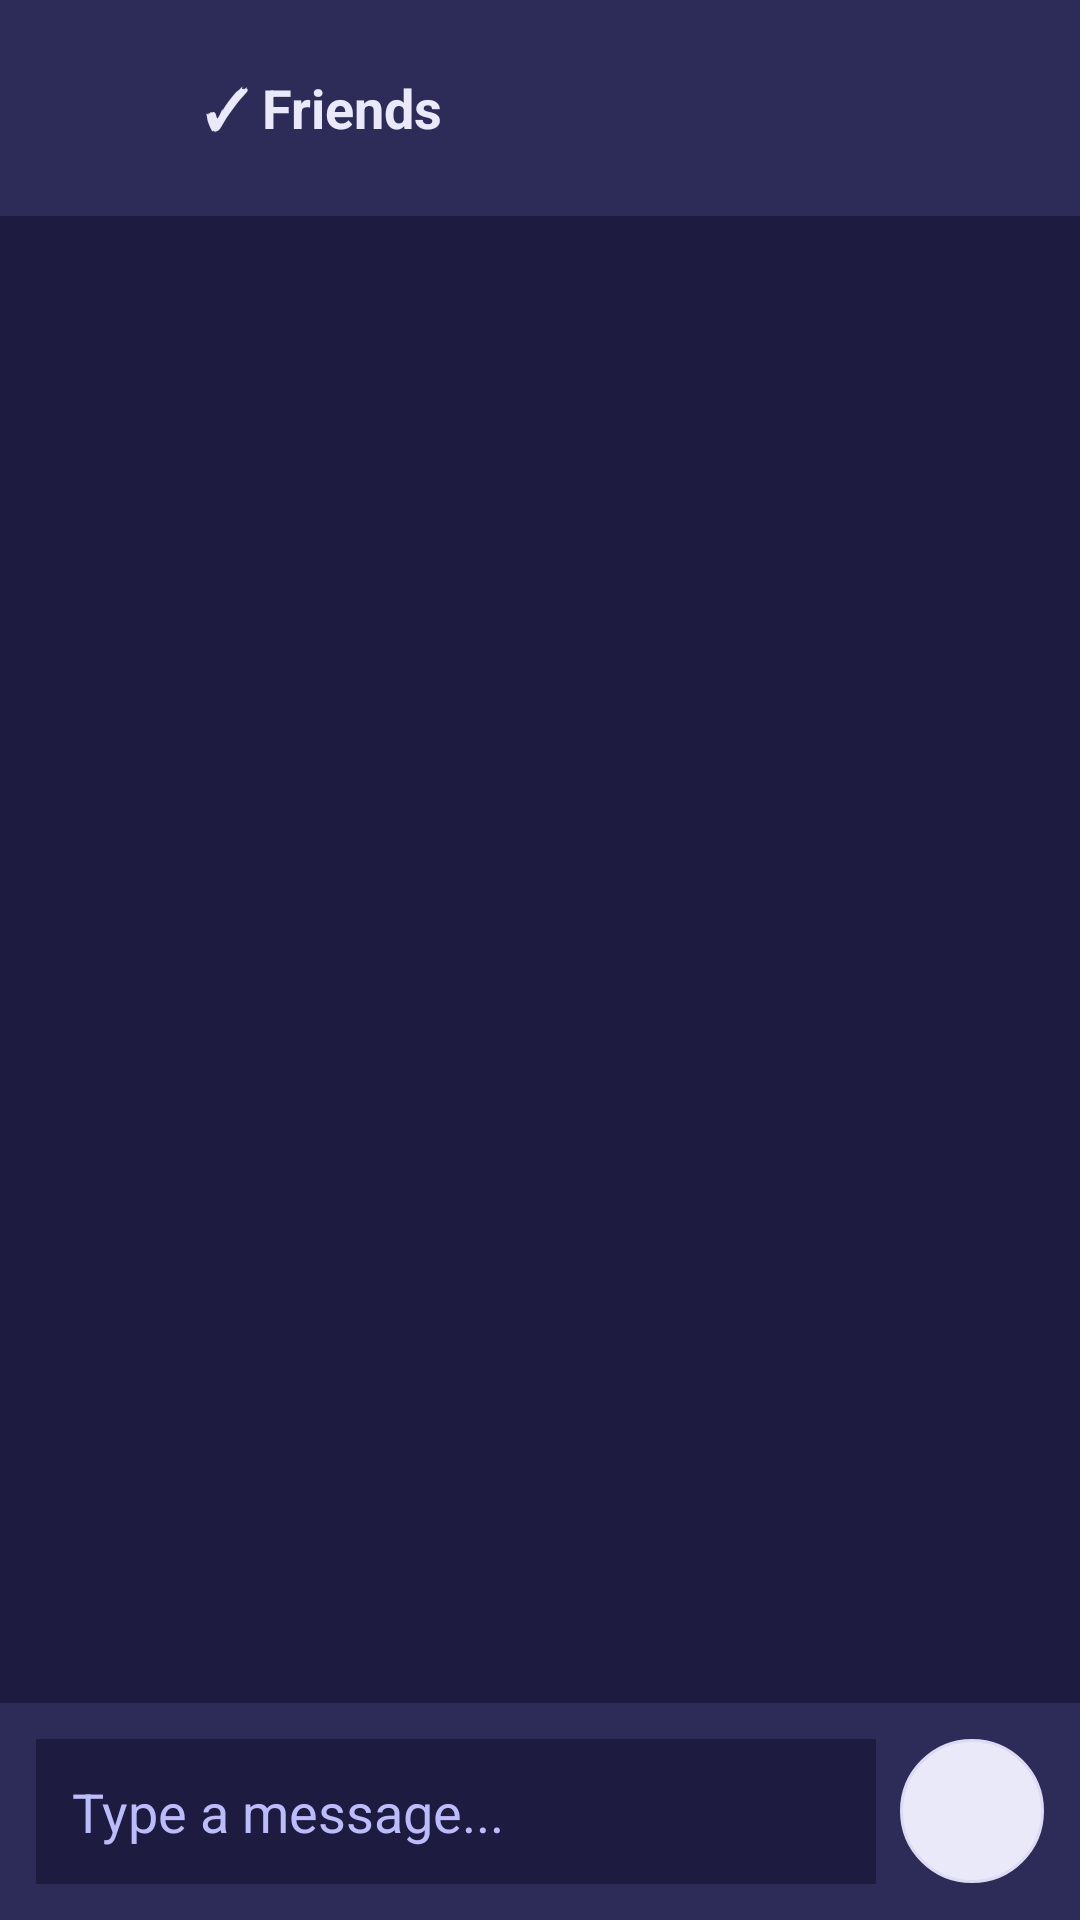

Layout XML and referenced resources for this Android screen:
<!-- AndroidManifest.xml: application theme Theme.Flip -->
<!-- res/layout/activity_chat.xml -->
<LinearLayout xmlns:android="http://schemas.android.com/apk/res/android"
    xmlns:app="http://schemas.android.com/apk/res-auto"
    android:layout_width="match_parent"
    android:layout_height="match_parent"
    android:orientation="vertical"
    android:background="@color/flip_bg_dark">

    
    <LinearLayout
        android:layout_width="match_parent"
        android:layout_height="wrap_content"
        android:orientation="horizontal"
        android:background="@color/flip_bg_mid"
        android:padding="16dp"
        android:gravity="center_vertical">

        <ImageButton
            android:id="@+id/backButton"
            android:layout_width="40dp"
            android:layout_height="40dp"
            android:src="@drawable/baseline_arrow_back_24"
            android:background="?attr/selectableItemBackgroundBorderless"
            app:tint="@color/flip_accent"/>

        <TextView
            android:id="@+id/friendUsernameText"
            android:layout_width="0dp"
            android:layout_height="wrap_content"
            android:layout_weight="1"
            android:layout_marginStart="12dp"
                android:text="@string/friends"
            android:textSize="18sp"
            android:textStyle="bold"
            android:textColor="@color/flip_tint_light"/>

    </LinearLayout>

    
    <androidx.recyclerview.widget.RecyclerView
        android:id="@+id/messagesRecyclerView"
        android:layout_width="match_parent"
        android:layout_height="0dp"
        android:layout_weight="1"
        android:padding="16dp"
        android:clipToPadding="false"/>

    
    <LinearLayout
        android:layout_width="match_parent"
        android:layout_height="wrap_content"
        android:orientation="horizontal"
        android:background="@color/flip_bg_mid"
        android:padding="12dp"
        android:gravity="center_vertical">

        <EditText
            android:id="@+id/messageInput"
            android:layout_width="0dp"
            android:layout_height="wrap_content"
            android:layout_weight="1"
            android:hint="@string/type_a_message"
            android:textColor="@color/flip_tint_light"
            android:textColorHint="@color/flip_mid"
            android:background="@color/flip_bg_dark"
            android:padding="12dp"
            android:maxLines="4"
            android:inputType="textMultiLine|textCapSentences"/>

        <ImageButton
            android:id="@+id/sendButton"
            android:layout_width="48dp"
            android:layout_height="48dp"
            android:layout_marginStart="8dp"
            android:contentDescription="@string/send"
            android:src="@drawable/baseline_send_24"
            android:background="@drawable/bg_social_circle"
            app:tint="@color/flip_accent"/>

    </LinearLayout>

</LinearLayout>
<!-- resources referenced by this layout -->
<resources>
  <color name="flip_accent">#D594F2</color>
  <color name="flip_bg_dark">#1D1B40</color>
  <color name="flip_bg_mid">#2D2C58</color>
  <color name="flip_mid">#BDBCFB</color>
  <color name="flip_tint_light">#EAE9F9</color>
  <!-- drawable bg_social_circle (drawable) -->
  <?xml version="1.0" encoding="utf-8"?>
  <ripple xmlns:android="http://schemas.android.com/apk/res/android"
      android:color="@color/flip_mid">
      <item>
          <shape android:shape="oval">
              <solid android:color="@color/flip_tint_light"/>
              <size android:width="48dp" android:height="48dp"/>
              <stroke android:width="1dp" android:color="@color/flip_divider"/>
          </shape>
      </item>
  </ripple>
  <string name="friends">✓ Friends</string>
  <string name="send">send</string>
  <string name="type_a_message">Type a message...</string>
  <style name="Theme.Flip" parent="Theme.MaterialComponents.DayNight.DarkActionBar">
          
          <item name="colorPrimary">@color/purple_500</item>
          <item name="colorPrimaryVariant">@color/purple_700</item>
          <item name="colorOnPrimary">@color/white</item>
          
          <item name="colorSecondary">@color/teal_200</item>
          <item name="colorSecondaryVariant">@color/teal_700</item>
          <item name="colorOnSecondary">@color/black</item>
          
          <item name="android:statusBarColor">?attr/colorPrimaryVariant</item>
          
      </style>
  <color name="flip_divider">#DDDBF4</color>
  <color name="purple_500">#FF6200EE</color>
  <color name="purple_700">#FF3700B3</color>
  <color name="white">#FFFFFFFF</color>
  <color name="teal_200">#FF03DAC5</color>
  <color name="teal_700">#FF018786</color>
  <color name="black">#FF000000</color>
</resources>
